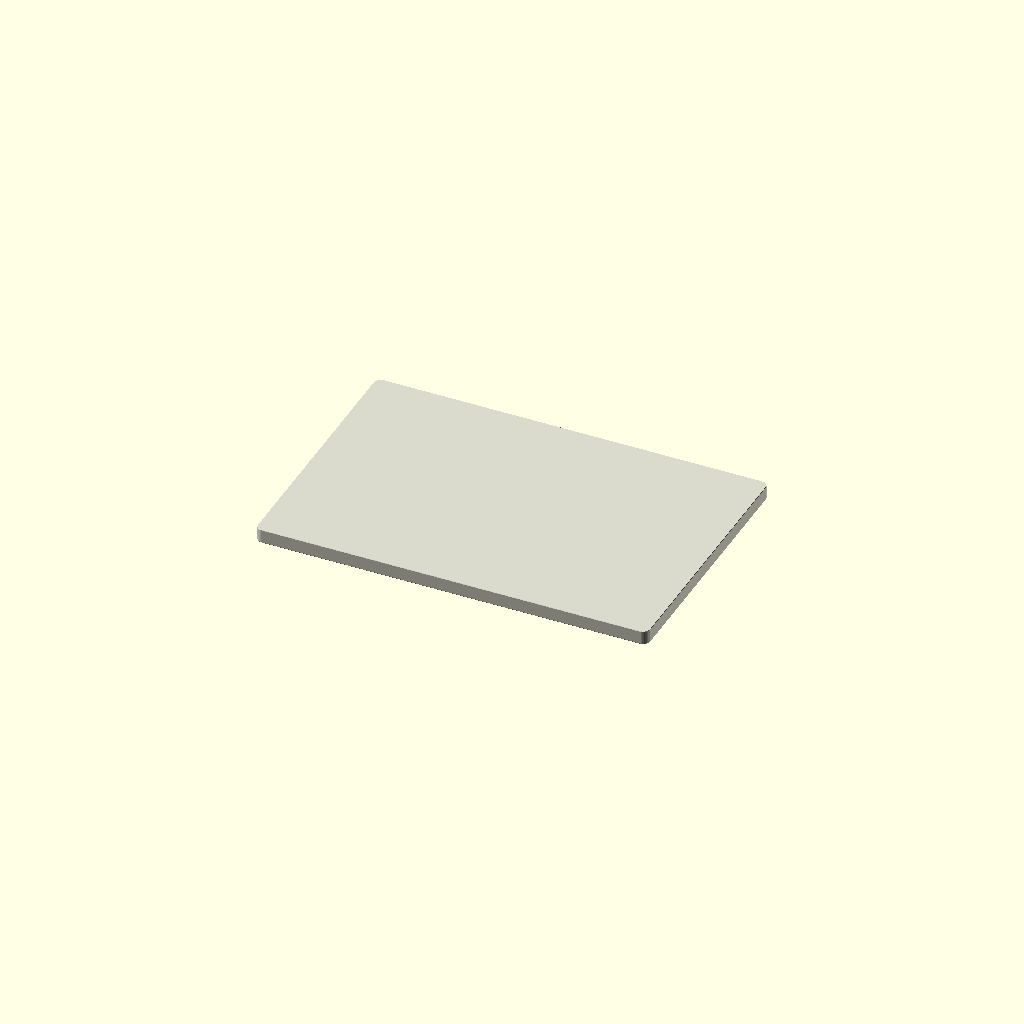
Cell 1: the model at its default parameters.
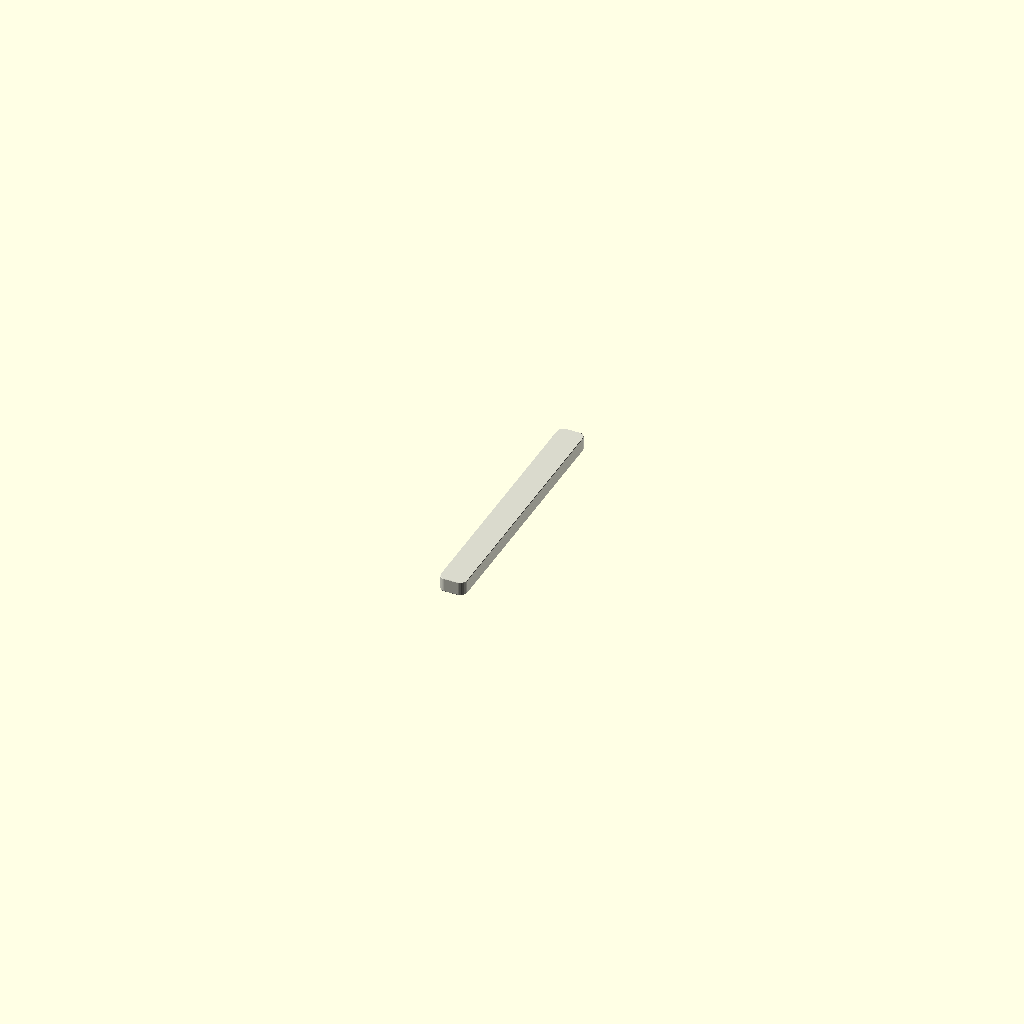
Cell 2: sheet_length = 1 (everything else at default).
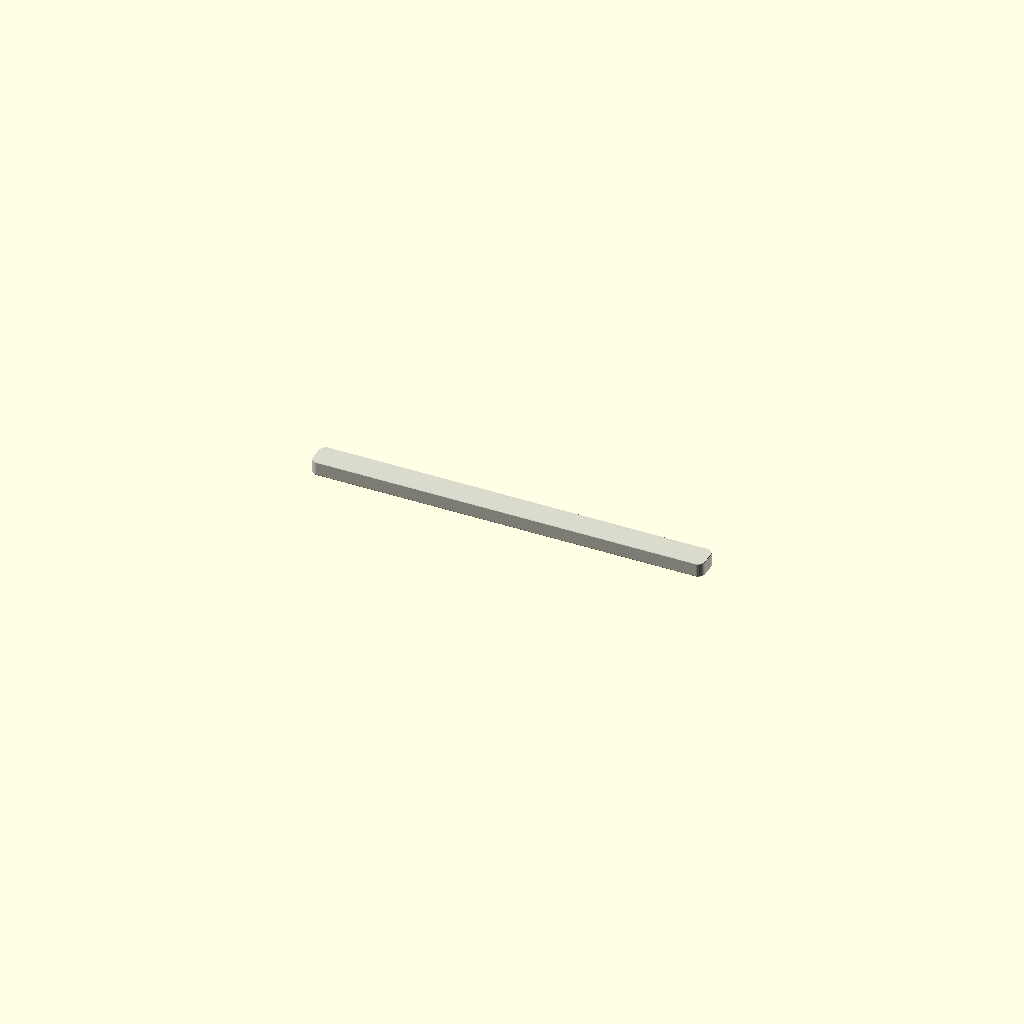
Cell 3: the same model with sheet_width = 1.
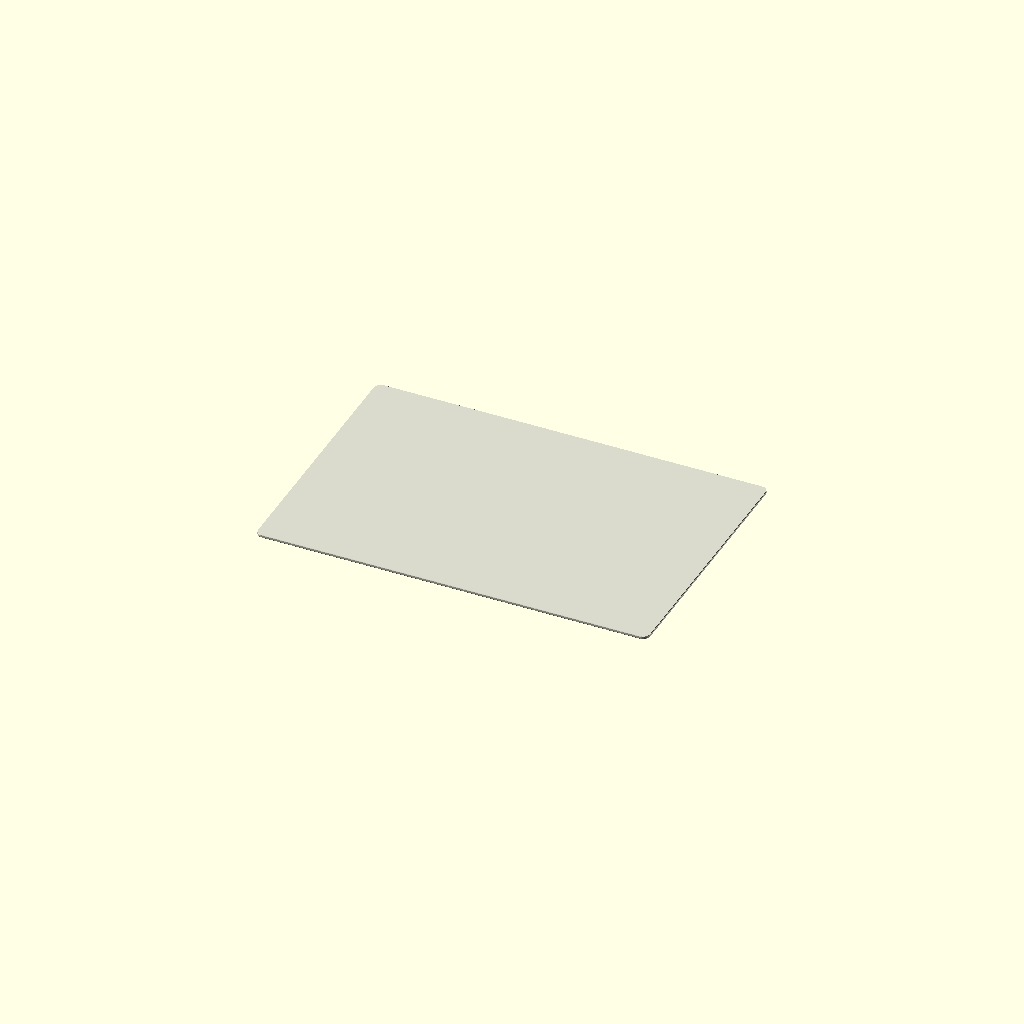
Cell 4: sheet_thickness = 1 (everything else at default).
All cells are drawn from one camera (rotation 55°, 0°, 25°, orthographic, colour scheme Cornfield), so only the parameter changes between them.
The OpenSCAD source (results/nopscadlib/ablations/no_verification/scad/sheet__MDF22.scad):
// Parameters
sheet_length = 600; //[300:1200:1]
sheet_width = 400; //[200:800:1]
sheet_thickness = 18; //[9:36:1]
corner_radius = 10; //[2:30:1]
edge_chamfer = 1.5; //[0.5:4:0.5]
minkowski_sphere_radius = 0.75; //[0.25:2:0.25]

// Base shapes
module mdf_sheet() {
  cube([sheet_length, sheet_width, sheet_thickness], center=true);
}

module corner_cylinder() {
  cylinder(r=corner_radius, h=sheet_thickness + 2, center=true);
}

module edge_chamfer_sphere() {
  sphere(r=minkowski_sphere_radius, center=true);
}

// Operations
module rounded_corners_sheet() {
  hull() {
    translate([-sheet_length/2 + corner_radius, sheet_width/2 - corner_radius, 0]) corner_cylinder();
    translate([sheet_length/2 - corner_radius, sheet_width/2 - corner_radius, 0]) corner_cylinder();
    translate([-sheet_length/2 + corner_radius, -sheet_width/2 + corner_radius, 0]) corner_cylinder();
    translate([sheet_length/2 - corner_radius, -sheet_width/2 + corner_radius, 0]) corner_cylinder();
  }
}

module sheet_with_edge_chamfer() {
  minkowski() {
    rounded_corners_sheet();
    edge_chamfer_sphere();
  }
}

// Final model
module final_model() {
  union() {
    sheet_with_edge_chamfer();
    // Label text is not included as per rules
  }
}

// Render the final model
color([0.85, 0.85, 0.8]) // MDF color
final_model();
Customizer parameters (derived from the source; name, type, default, range or options):
sheet_length: number, default 600, range 1 to 300, step 1200
sheet_width: number, default 400, range 1 to 200, step 800
sheet_thickness: number, default 18, range 1 to 9, step 36
corner_radius: number, default 10, range 1 to 2, step 30
edge_chamfer: number, default 1.5, range 0.5 to 0.5, step 4
minkowski_sphere_radius: number, default 0.75, range 0.25 to 0.25, step 2
